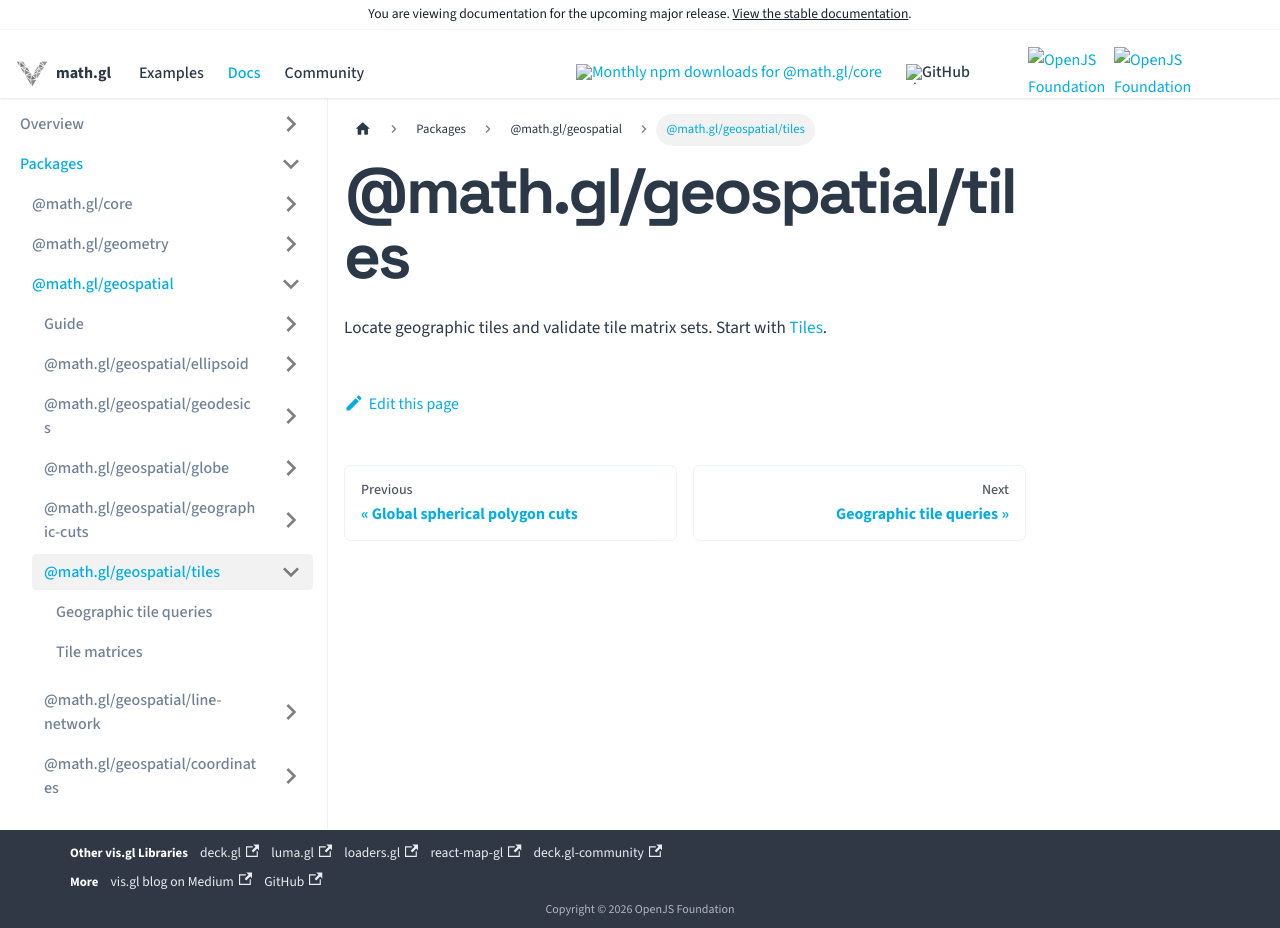

repository: visgl/math.gl · page: next/docs/modules/geospatial/entry-points/tiles.html · generator: docusaurus

# @math.gl/geospatial/tiles

Locate geographic tiles and validate tile matrix sets. Start with [Tiles](../api-reference/geographic-tiles.md).
